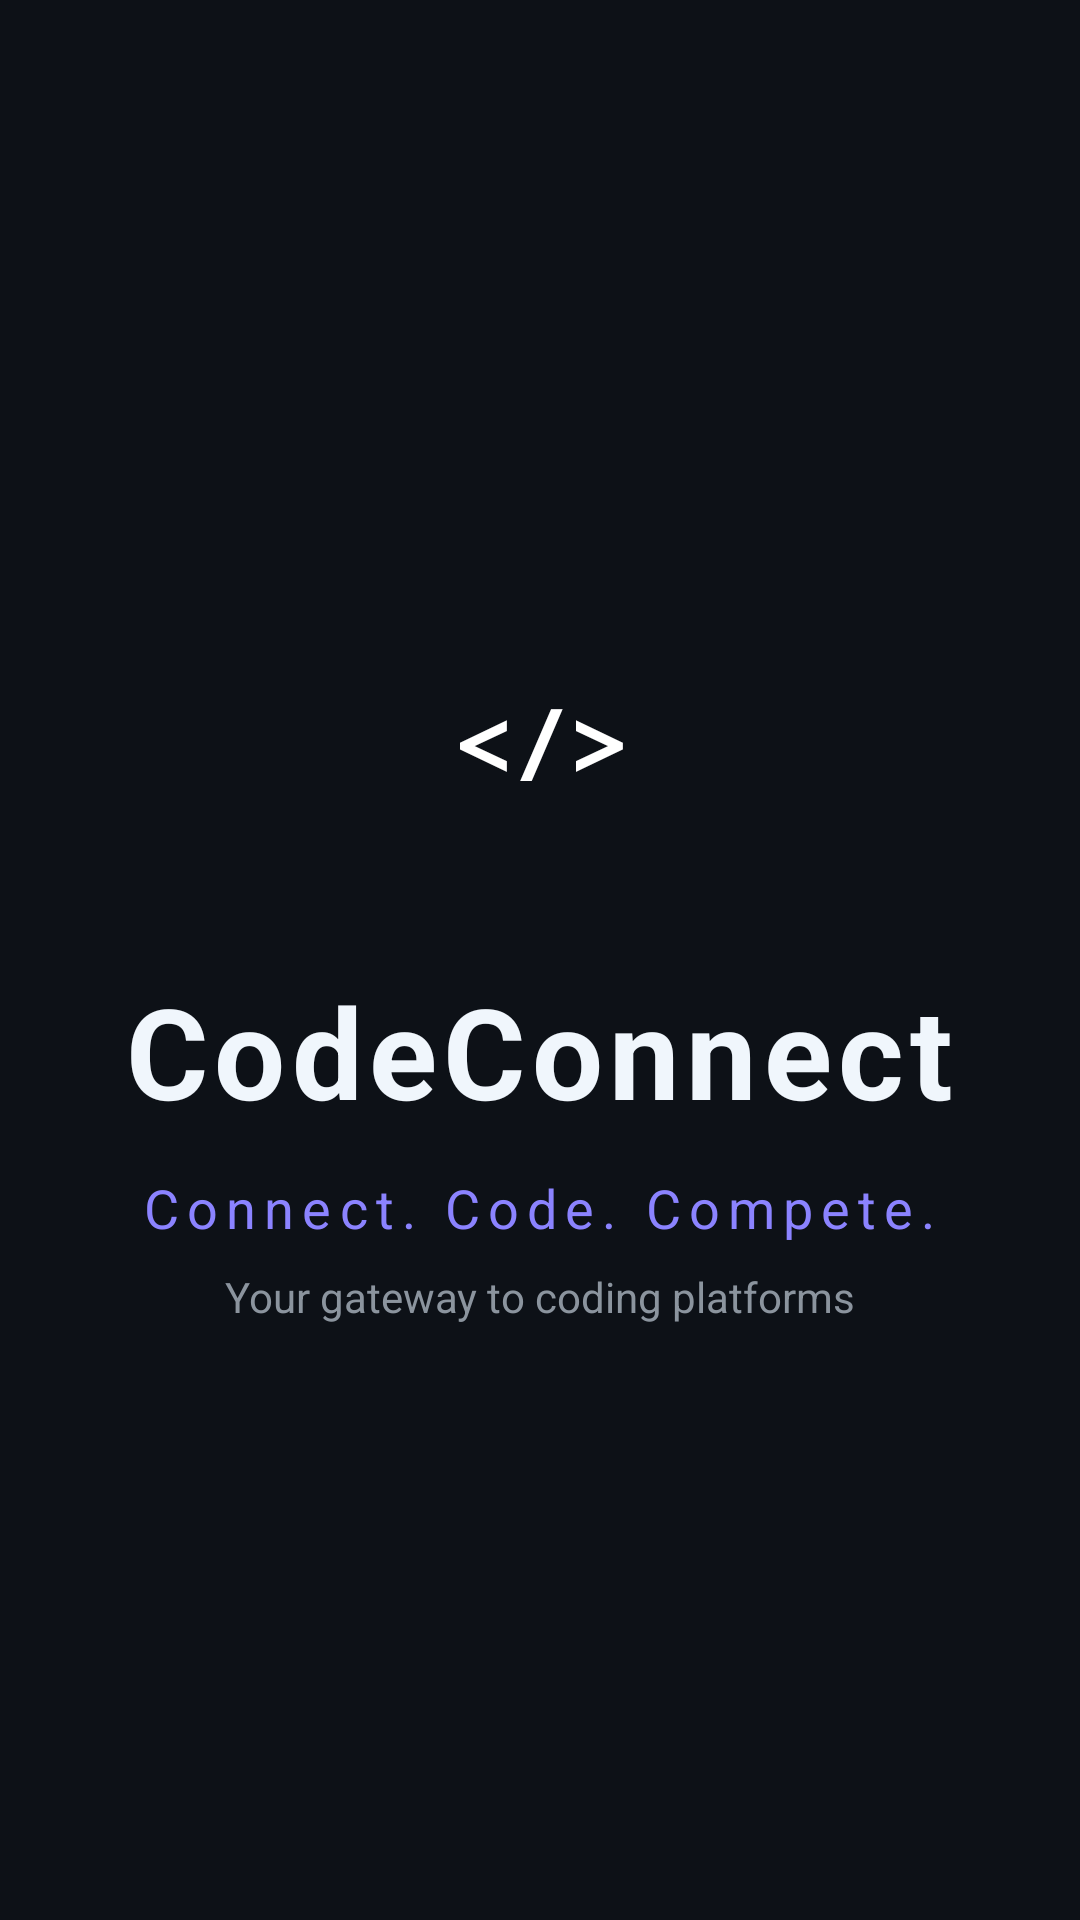

This screen was rendered from an Android layout file. Write that file and the resources it references.
<!-- AndroidManifest.xml: activity theme Theme.CodeConnect.Welcome -->
<!-- res/layout/activity_welcome.xml -->
<?xml version="1.0" encoding="utf-8"?>
<RelativeLayout xmlns:android="http://schemas.android.com/apk/res/android"
    android:layout_width="match_parent"
    android:layout_height="match_parent"
    android:background="@drawable/gradient_background">

    
    <LinearLayout
        android:layout_width="wrap_content"
        android:layout_height="wrap_content"
        android:layout_centerInParent="true"
        android:gravity="center"
        android:orientation="vertical">

        
        <TextView
            android:id="@+id/tvLogoIcon"
            android:layout_width="100dp"
            android:layout_height="100dp"
            android:background="@drawable/circle_icon_bg"
            android:gravity="center"
            android:text="&lt;/&gt;"
            android:textColor="@color/white"
            android:textSize="32sp"
            android:textStyle="bold"
            android:fontFamily="monospace" />

        
        <TextView
            android:id="@+id/tvAppName"
            android:layout_width="wrap_content"
            android:layout_height="wrap_content"
            android:layout_marginTop="24dp"
            android:text="@string/app_name"
            android:textColor="@color/text_primary"
            android:textSize="42sp"
            android:textStyle="bold"
            android:letterSpacing="0.05" />

        
        <TextView
            android:id="@+id/tvTagline"
            android:layout_width="wrap_content"
            android:layout_height="wrap_content"
            android:layout_marginTop="12dp"
            android:text="@string/tagline"
            android:textColor="@color/primary_light"
            android:textSize="18sp"
            android:letterSpacing="0.15" />

        
        <TextView
            android:id="@+id/tvSubtitle"
            android:layout_width="wrap_content"
            android:layout_height="wrap_content"
            android:layout_marginTop="8dp"
            android:text="@string/welcome_subtitle"
            android:textColor="@color/text_secondary"
            android:textSize="14sp" />
    </LinearLayout>

    
    <ProgressBar
        android:id="@+id/progressWelcome"
        android:layout_width="wrap_content"
        android:layout_height="wrap_content"
        android:layout_alignParentBottom="true"
        android:layout_centerHorizontal="true"
        android:layout_marginBottom="60dp"
        android:indeterminateTint="@color/primary" />

</RelativeLayout>
<!-- resources referenced by this layout -->
<resources>
  <color name="primary">#6C63FF</color>
  <color name="primary_light">#8B83FF</color>
  <color name="text_primary">#F0F6FC</color>
  <color name="text_secondary">#8B949E</color>
  <color name="white">#FFFFFF</color>
  <string name="app_name">CodeConnect</string>
  <string name="tagline">Connect. Code. Compete.</string>
  <string name="welcome_subtitle">Your gateway to coding platforms</string>
  <style name="Theme.CodeConnect.Welcome" parent="Theme.CodeConnect">
          <item name="android:windowFullscreen">true</item>
          <item name="android:windowContentOverlay">@null</item>
      </style>
  <style name="Theme.CodeConnect" parent="Theme.Material3.DayNight.NoActionBar">
          <item name="colorPrimary">@color/primary</item>
          <item name="colorPrimaryDark">@color/primary_dark</item>
          <item name="colorAccent">@color/accent</item>
          <item name="android:windowBackground">@color/bg_dark</item>
          <item name="android:statusBarColor">@color/bg_dark</item>
          <item name="android:navigationBarColor">@color/bg_dark</item>
          <item name="android:textColorPrimary">@color/text_primary</item>
          <item name="android:textColorSecondary">@color/text_secondary</item>
      </style>
  <color name="primary_dark">#5A52D5</color>
  <color name="accent">#FF6584</color>
  <color name="bg_dark">#0D1117</color>
</resources>
